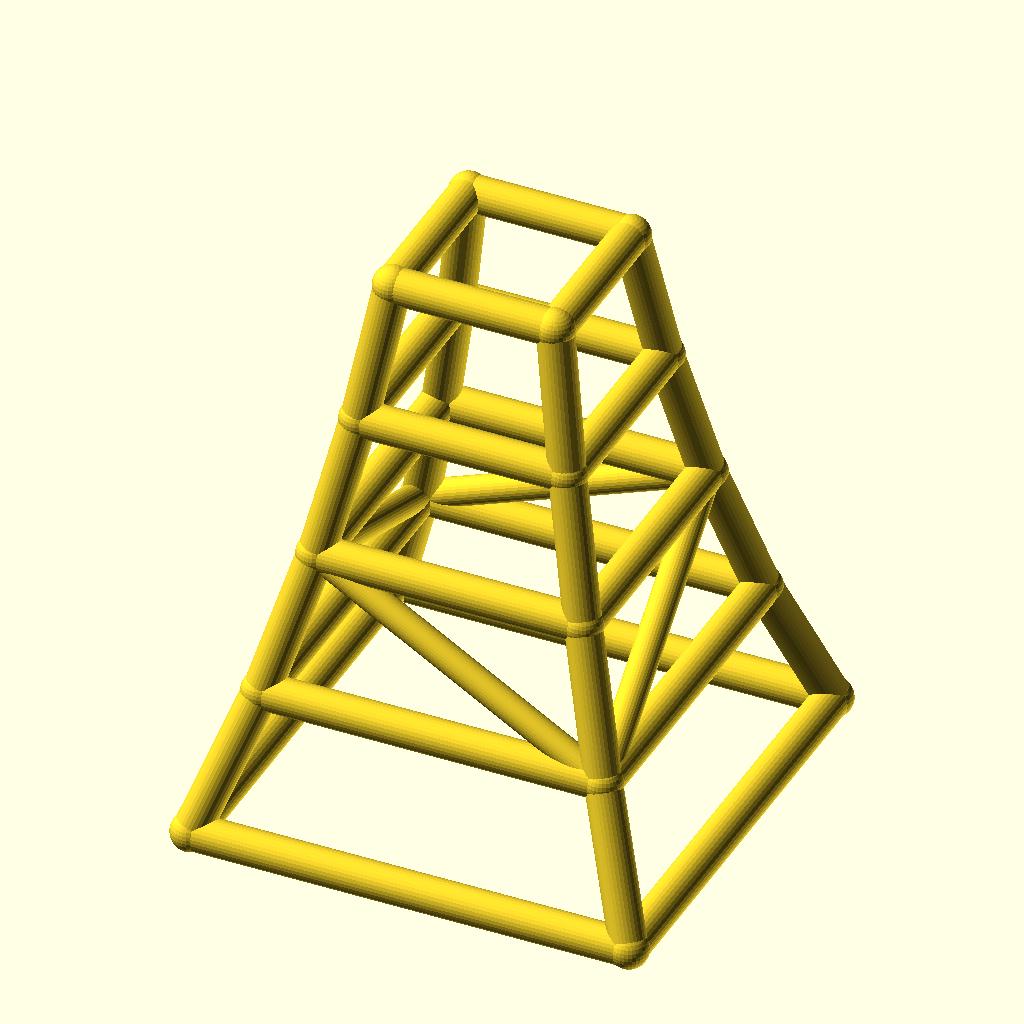
Cell 1: the model at its default parameters.
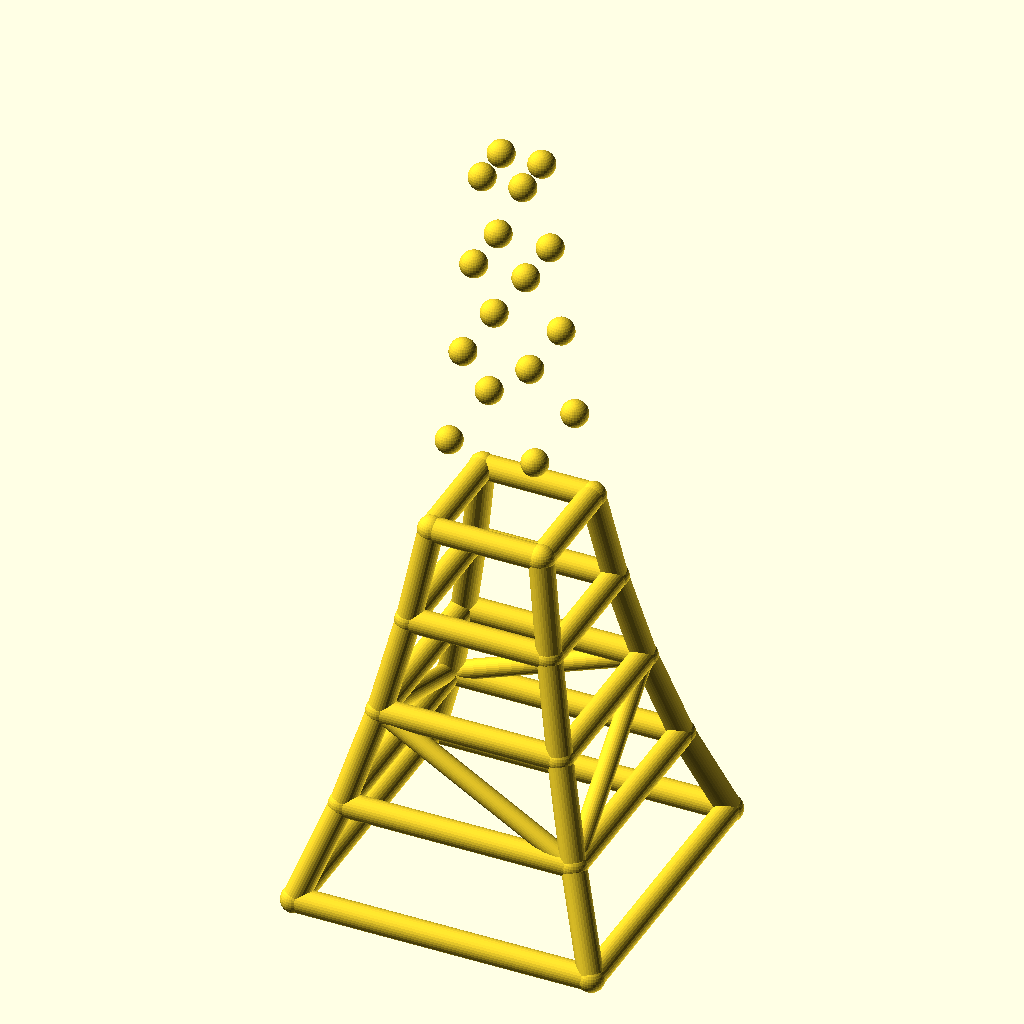
Cell 2 — levels set to 8, the other parameters unchanged.
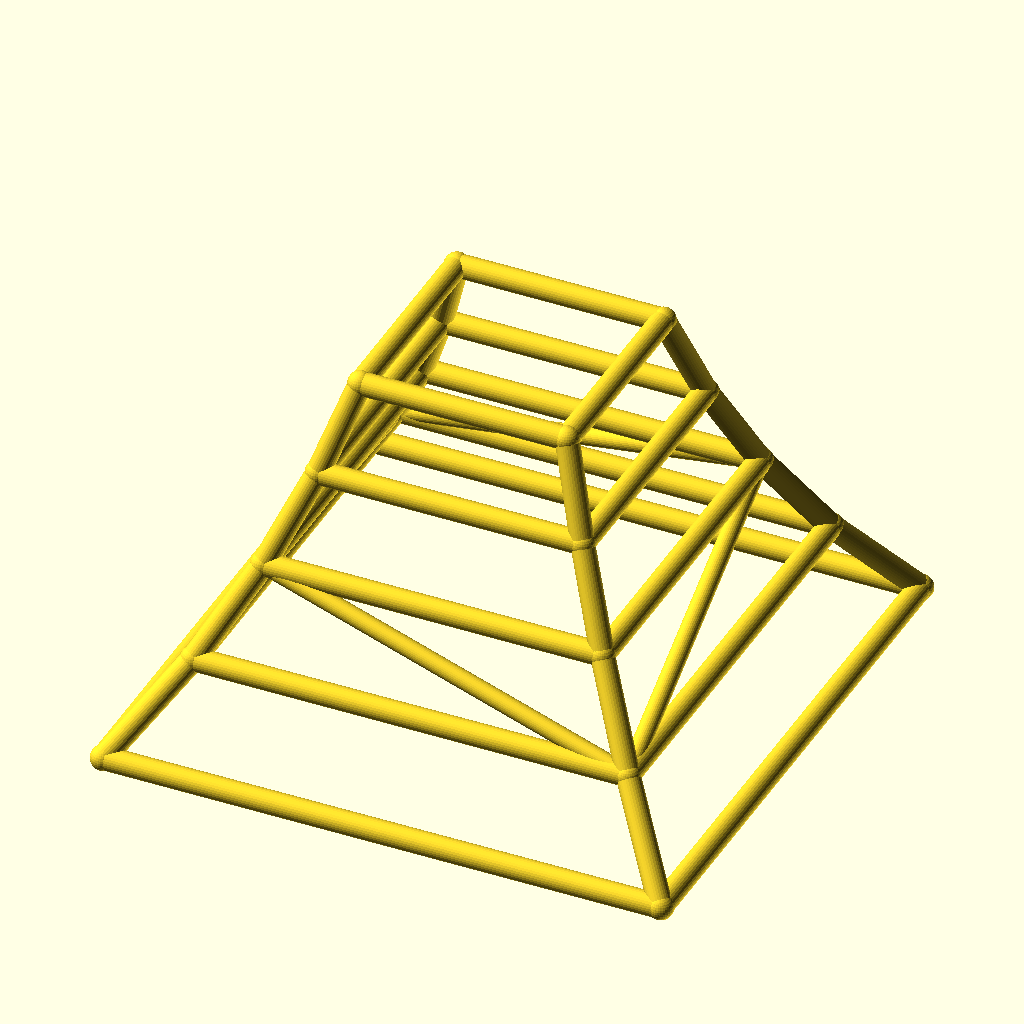
Cell 3 — base_w set to 220, the other parameters unchanged.
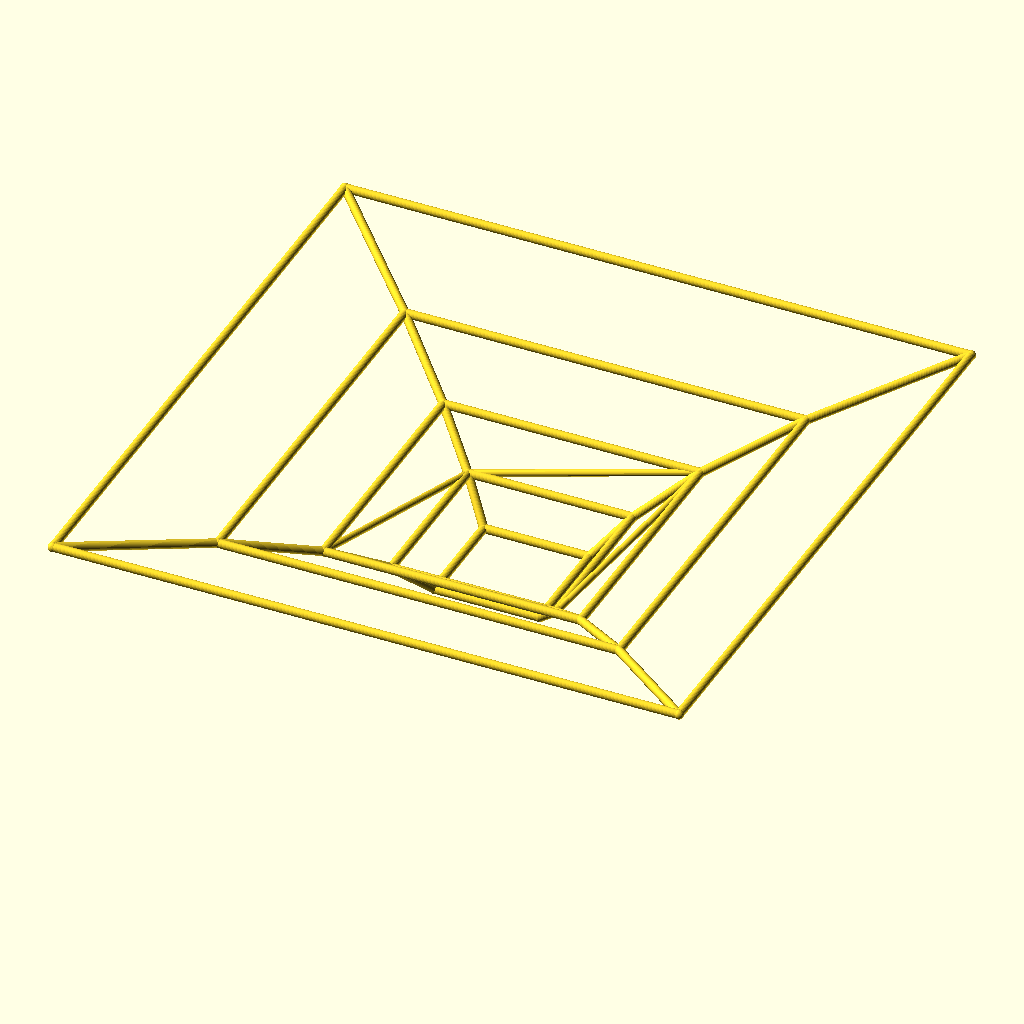
Cell 4 — taper set to 1.56, the other parameters unchanged.
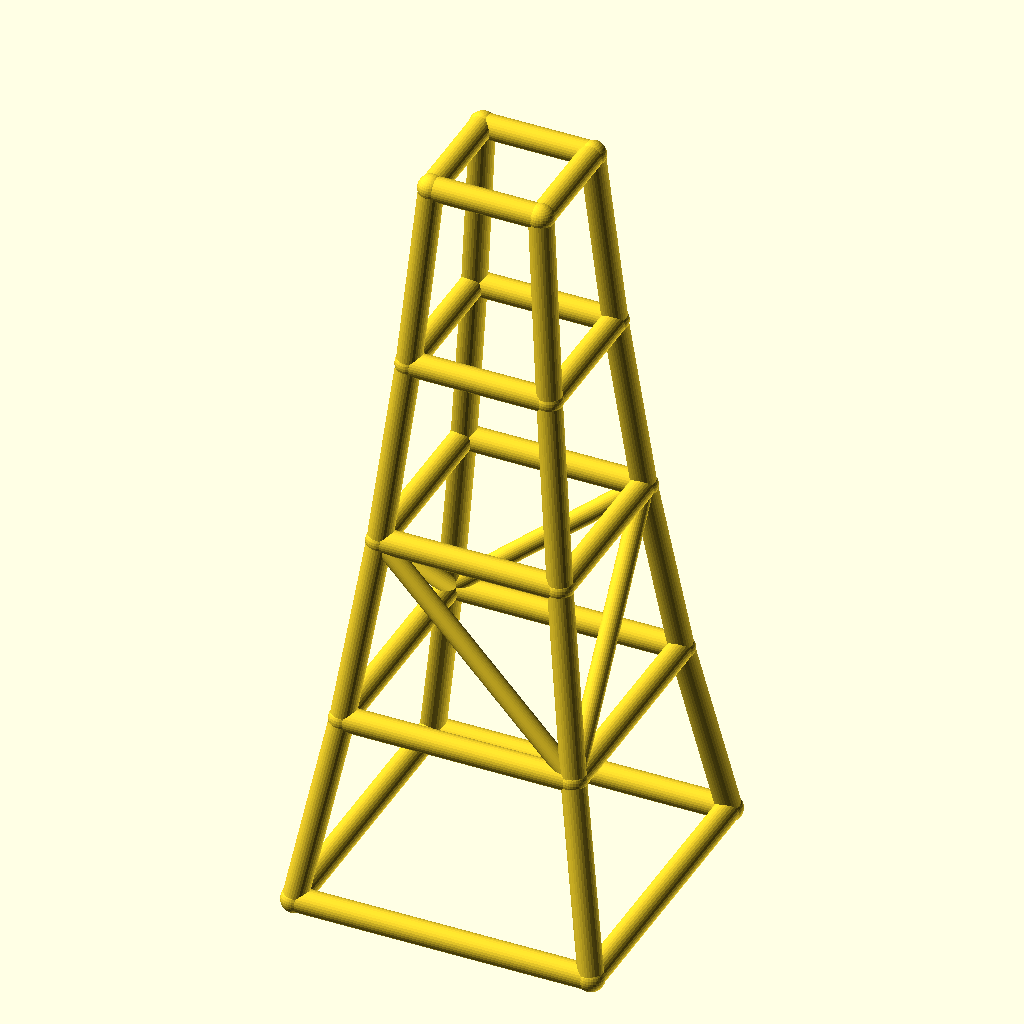
Cell 5: the same model with level_h = 70.
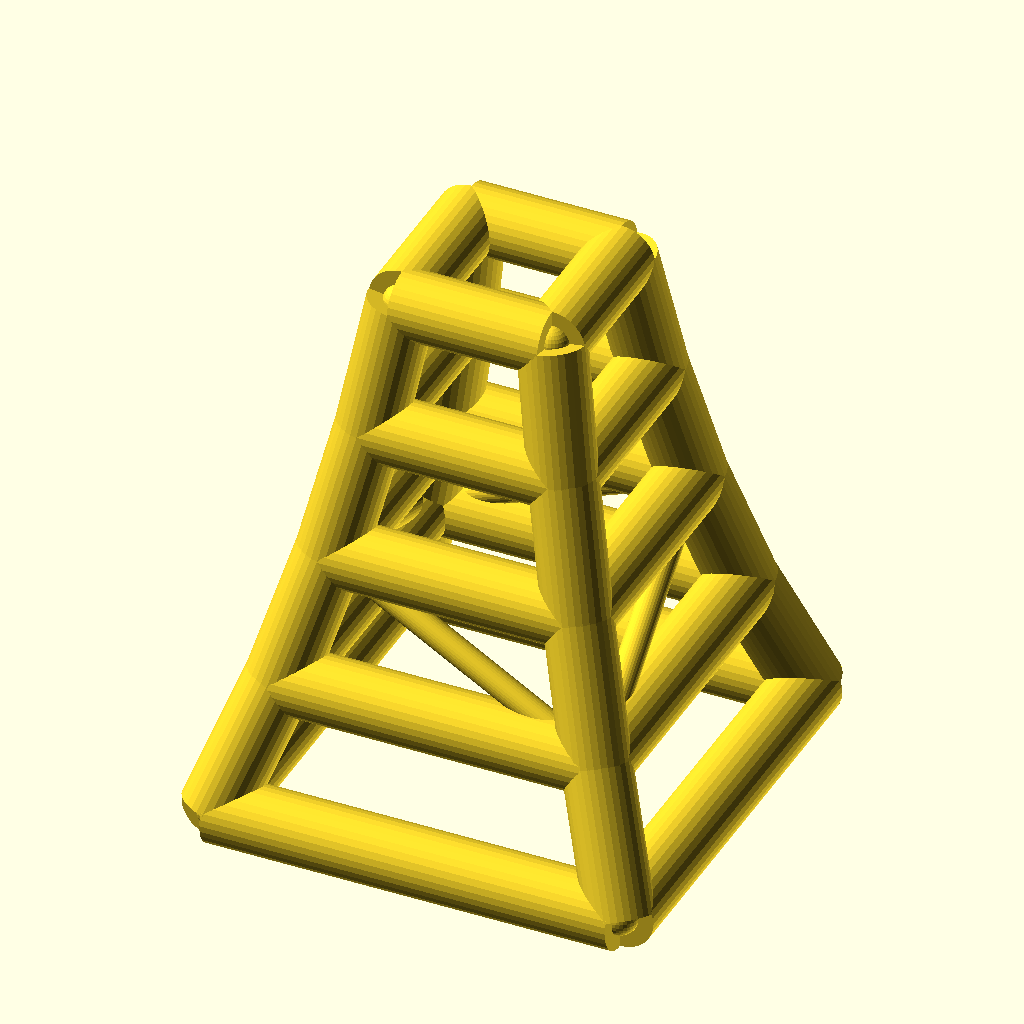
Cell 6 — leg_r set to 9, the other parameters unchanged.
All cells are drawn from the same view direction (rotation 55°, 0°, 25°, orthographic, colour scheme Cornfield), but the view is re-fitted for each cell, so position and scale can differ between cells as well as the parameter.
Source of the model, optional_data/data/wire2/masttowers/scene_0064.scad:
$fn = 32;

// ----------------------------------------------------------------------
// Tapered four-leg tower: 4 levels, base 110 mm, taper 0.78 per level
// ----------------------------------------------------------------------

// --- parameters (mm) ---
levels = 4;               // number of tower levels
base_w = 110;             // bottom ring width (X and Y)
taper = 0.78;             // ring width multiplier per level
level_h = 35;             // height of one level
leg_r = 4.5;              // leg / ring member radius
brace_r = 3.5;            // diagonal brace radius
joint_r = 4.9;            // joint ball radius

bbox_x = base_w + 2 * joint_r;  // overall X, joints included
bbox_y = base_w + 2 * joint_r;  // overall Y, joints included
bbox_z = levels * level_h + 2 * joint_r;  // overall Z, joints included
leg_d = 2 * leg_r;  // leg / ring stock diameter
brace_d = 2 * brace_r;  // brace stock diameter
joint_d = 2 * joint_r;  // joint ball diameter
top_w = base_w * pow(taper, levels);  // width of the top ring
nodes = [for (lvl = [0 : levels], sx = [-1, 1], sy = [-1, 1]) [sx * base_w * pow(taper, lvl) / 2, sy * base_w * pow(taper, lvl) / 2, lvl * level_h]];

module member(a, b, r) {
  /* round stock from joint a to joint b, ends buried in the joint balls */
  d = b - a;
  length = norm(d);
  translate(a) rotate([0, acos(d[2] / length), atan2(d[1], d[0])])
    cylinder(h = length, r = r);
}

module joint(p, r) {
  /* ball at the joint centre, fatter than every member meeting there */
  translate(p) sphere(r = r);
}

/* members - each call is one graph edge */
member(nodes[0], nodes[4], leg_r);
member(nodes[1], nodes[5], leg_r);
member(nodes[2], nodes[6], leg_r);
member(nodes[3], nodes[7], leg_r);
member(nodes[4], nodes[8], leg_r);
member(nodes[5], nodes[9], leg_r);
member(nodes[6], nodes[10], leg_r);
member(nodes[7], nodes[11], leg_r);
member(nodes[8], nodes[12], leg_r);
member(nodes[9], nodes[13], leg_r);
member(nodes[10], nodes[14], leg_r);
member(nodes[11], nodes[15], leg_r);
member(nodes[12], nodes[16], leg_r);
member(nodes[13], nodes[17], leg_r);
member(nodes[14], nodes[18], leg_r);
member(nodes[15], nodes[19], leg_r);
member(nodes[0], nodes[1], leg_r);
member(nodes[2], nodes[3], leg_r);
member(nodes[0], nodes[2], leg_r);
member(nodes[1], nodes[3], leg_r);
member(nodes[4], nodes[5], leg_r);
member(nodes[6], nodes[7], leg_r);
member(nodes[4], nodes[6], leg_r);
member(nodes[5], nodes[7], leg_r);
member(nodes[8], nodes[9], leg_r);
member(nodes[10], nodes[11], leg_r);
member(nodes[8], nodes[10], leg_r);
member(nodes[9], nodes[11], leg_r);
member(nodes[12], nodes[13], leg_r);
member(nodes[14], nodes[15], leg_r);
member(nodes[12], nodes[14], leg_r);
member(nodes[13], nodes[15], leg_r);
member(nodes[16], nodes[17], leg_r);
member(nodes[18], nodes[19], leg_r);
member(nodes[16], nodes[18], leg_r);
member(nodes[17], nodes[19], leg_r);
member(nodes[5], nodes[8], brace_r);
member(nodes[6], nodes[11], brace_r);
member(nodes[6], nodes[8], brace_r);
member(nodes[5], nodes[11], brace_r);

/* joint balls */
for (p = nodes) joint(p, joint_r);
Parameter table extracted from the source (name, type, default, range or options):
levels: number, default 4
base_w: number, default 110
taper: number, default 0.78
level_h: number, default 35
leg_r: number, default 4.5
brace_r: number, default 3.5
joint_r: number, default 4.9
